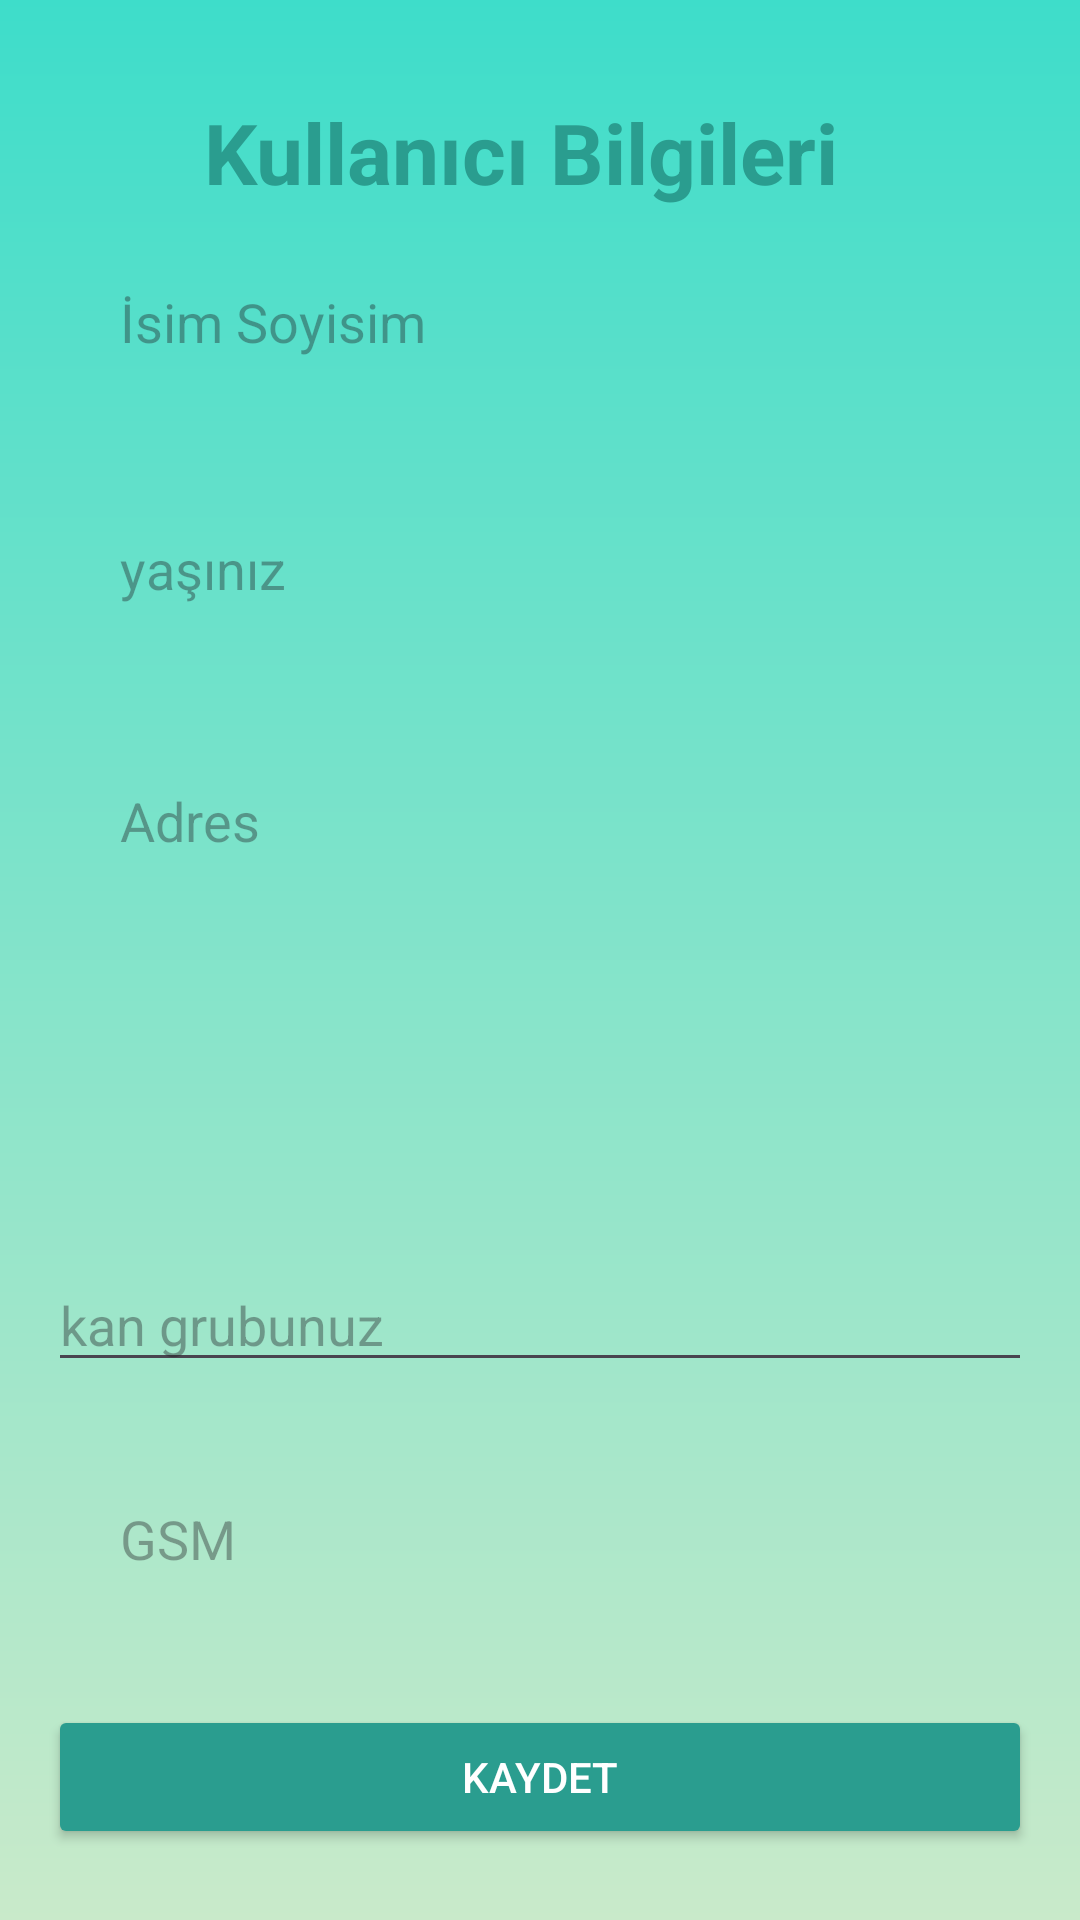

Layout XML and referenced resources for this Android screen:
<!-- AndroidManifest.xml: application theme Theme.Apptez -->
<!-- res/layout/fragment_personal_info.xml -->
<?xml version="1.0" encoding="utf-8"?>
<androidx.constraintlayout.widget.ConstraintLayout xmlns:android="http://schemas.android.com/apk/res/android"
    xmlns:tools="http://schemas.android.com/tools"
    android:layout_width="match_parent"
    android:layout_height="match_parent"
    android:paddingTop="24dp"
    android:paddingLeft="16dp"
    android:paddingRight="16dp"
    android:background="@drawable/bg_app"

    xmlns:app="http://schemas.android.com/apk/res-auto"
    tools:context=".view.view.FragmentPersonalInfo">

    <TextView
        android:id="@+id/title"
        android:layout_width="wrap_content"
        android:layout_height="wrap_content"
        android:layout_marginTop="8dp"
        android:text="Kullanıcı Bilgileri"
        android:textColor="#2a9d8f"
        android:textStyle="bold"
        android:textSize="28sp"
        app:layout_constraintEnd_toEndOf="parent"
        app:layout_constraintHorizontal_bias="0.446"
        app:layout_constraintStart_toStartOf="parent"
        app:layout_constraintTop_toTopOf="parent" />

    <EditText
        android:id="@+id/personName"
        android:layout_width="0dp"
        android:layout_marginTop="8dp"
        android:layout_height="60dp"
        android:background="@drawable/input_background"
        android:ems="10"
        android:hint="İsim Soyisim"
        android:inputType="textPersonName"
        android:paddingLeft="24dp"
        android:paddingRight="22dp"
        app:layout_constraintEnd_toEndOf="parent"
        app:layout_constraintHorizontal_bias="0.5"
        app:layout_constraintStart_toStartOf="parent"
        app:layout_constraintTop_toBottomOf="@+id/title" />



    <EditText
        android:id="@+id/personAge"
        android:layout_width="match_parent"
        android:layout_height="60dp"
        android:layout_marginTop="24dp"
        android:background="@drawable/input_background"
        android:ems="10"
        android:gravity="start|top"
        android:hint="yaşınız"
        android:inputType="textMultiLine"
        android:paddingStart="24dp"
        android:paddingTop="16dp"
        android:paddingEnd="24dp"
        app:layout_constraintEnd_toEndOf="parent"
        app:layout_constraintStart_toStartOf="parent"
        app:layout_constraintTop_toBottomOf="@+id/personName" />

    <EditText
        android:layout_marginTop="24dp"
        android:layout_marginBottom="8dp"
        android:id="@+id/spinner_blood_group"
        android:layout_width="match_parent"
        android:hint="kan grubunuz"

        android:layout_height="wrap_content"
        app:layout_constraintTop_toBottomOf="@+id/adres"
        tools:layout_editor_absoluteX="35dp" />

    <EditText
        android:id="@+id/adres"
        android:layout_width="match_parent"
        android:layout_height="150sp"
        android:layout_marginTop="24dp"
        android:background="@drawable/input_background"
        android:ems="10"
        android:gravity="start|top"
        android:hint="Adres"
        android:inputType="textMultiLine"
        android:paddingStart="24dp"
        android:paddingTop="16dp"
        android:paddingEnd="24dp"
        app:layout_constraintEnd_toEndOf="parent"
        app:layout_constraintStart_toStartOf="parent"
        app:layout_constraintTop_toBottomOf="@+id/personAge" />
    <EditText
        android:id="@+id/pGSM"
        android:layout_width="match_parent"
        android:layout_height="60dp"
        android:layout_marginTop="24dp"
        android:background="@drawable/input_background"
        android:ems="10"
        android:gravity="start|top"
        android:hint="GSM"
        android:inputType="textMultiLine"
        android:paddingStart="24dp"
        android:paddingTop="16dp"
        android:paddingEnd="24dp"
        app:layout_constraintEnd_toEndOf="parent"
        app:layout_constraintStart_toStartOf="parent"
        app:layout_constraintTop_toBottomOf="@+id/spinner_blood_group" />

    <Button
        android:id="@+id/buttonSave"
        android:layout_width="match_parent"
        android:layout_height="wrap_content"
        android:backgroundTint="#2a9d8f"
        android:shadowRadius="@integer/material_motion_duration_long_1"
        android:text="kaydet"
        android:textColor="@color/white"
        app:layout_constraintBottom_toBottomOf="parent"
        app:layout_constraintEnd_toEndOf="parent"
        app:layout_constraintStart_toStartOf="parent"
        app:layout_constraintTop_toBottomOf="@+id/pGSM"></Button>




</androidx.constraintlayout.widget.ConstraintLayout>
<!-- resources referenced by this layout -->
<resources>
  <!-- drawable bg_app (drawable) -->
  <?xml version="1.0" encoding="utf-8"?>
  <shape xmlns:android="http://schemas.android.com/apk/res/android"
      android:shape="rectangle">
  
      <gradient
          android:angle="90"
          android:startColor="#C9EACA"
          android:endColor="#3EDDCA"
          android:type="linear"/>
  
  </shape>
  <style name="Theme.Apptez" parent="Base.Theme.Apptez" />
  <style name="Base.Theme.Apptez" parent="Theme.Material3.DayNight.NoActionBar">
          
          
      </style>
  <!-- not gathered from this repository: default colours our renderer supplied (Android Studio template values) -->
  <color name="white">#FFFFFFFF</color>
</resources>
